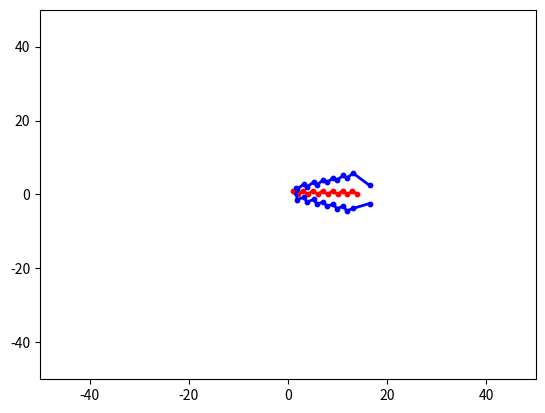

Write the Python code that produced this figure.
# -*- coding: utf-8 -*-

import matplotlib.pyplot as plt
import math


class Point(object):
    x = 0
    y = 0

    # 定义构造方法
    def __init__(self, x=0, y=0):
        self.x = x
        self.y = y


class Vector(object):
    def __init__(self, start_point, end_point):
        self.start, self.end = start_point, end_point
        self.x = end_point.x - start_point.x
        self.y = end_point.y - start_point.y


class Line(object):
    # a=0
    # b=0
    # c=0
    def __init__(self, p1, p2):
        self.p1 = p1
        self.p2 = p2


class PolyLine(object):
    def __init__(self, pt_list):
        self.point_list = pt_list


# 初始化数据
p1 = Point(0, 0)
p2 = Point(1, 1)
line1 = Line(p1, p2)

p3 = Point(11.3, 0)
p4 = Point(5, 2)
line2 = Line(p3, p4)
ZERO = 1e-9


# 判断线段是否相交
def negative(vector):
    """取反"""
    return Vector(vector.end, vector.start)


def vector_product(vectorA, vectorB):
    '''计算 x_1 * y_2 - x_2 * y_1'''
    return vectorA.x * vectorB.y - vectorB.x * vectorA.y


def is_intersected(A, B, C, D):
    '''A, B, C, D 为 Point 类型'''
    AC = Vector(A, C)
    AD = Vector(A, D)
    BC = Vector(B, C)
    BD = Vector(B, D)
    CA = negative(AC)
    CB = negative(BC)
    DA = negative(AD)
    DB = negative(BD)

    return (vector_product(AC, AD) * vector_product(BC, BD) <= ZERO) \
        and (vector_product(CA, CB) * vector_product(DA, DB) <= ZERO)


result = is_intersected(p1, p2, p3, p4)
print("两条线段是否相交:", result)


# 计算线段交点
def GetLinePara(line):
    line.a = line.p1.y - line.p2.y
    line.b = line.p2.x - line.p1.x
    line.c = line.p1.x * line.p2.y - line.p2.x * line.p1.y


def GetCrossPoint(l1, l2):

    GetLinePara(l1)
    GetLinePara(l2)
    if l1.a == l2.a and l2.b == l1.b:
        return None

    d = l1.a * l2.b - l2.a * l1.b
    p = Point()
    p.x = (l1.b * l2.c - l2.b * l1.c) * 1.0 / d
    p.y = (l1.c * l2.a - l2.c * l1.a) * 1.0 / d
    return p


Pc = GetCrossPoint(line1, line2)
print("Cross point:", Pc.x, Pc.y)


# 求平面中任意多段线按照左右方向平移一定距离的新线
def GetLineNormal(pt1, pt2, is_left):
    dir_vec = Vector(pt1, pt2)
    start_pt = Point(0, 0)
    end_pt = Point(0, 0)
    if is_left:
        end_pt.x = -dir_vec.y
        end_pt.y = dir_vec.x
    else:
        end_pt.x = dir_vec.y
        end_pt.y = -dir_vec.x
    return Vector(start_pt, end_pt)


def NormalizeVec(vector):
    length = vector.x * vector.x + vector.y * vector.y
    new_x = vector.x / length
    new_y = vector.y / length
    start_pt = Point(0, 0)
    end_pt = Point(new_x, new_y)
    return Vector(start_pt, end_pt)


def GetPtByVec(pt, vector, dis):
    vec_shift = NormalizeVec(vector)
    x = pt.x + vec_shift.x * dis
    y = pt.y + vec_shift.y * dis
    new_pt = Point(x, y)
    return new_pt


def GetNewPolyLine(poly_line, is_left, dis):
    if len(poly_line.point_list) != len(dis):
        return

    old_ploy_list = poly_line.point_list
    new_poly_list = list()
    for i in range(0, len(old_ploy_list) - 2):
        temp_pt1 = old_ploy_list[i]
        temp_pt2 = old_ploy_list[i + 1]
        temp_pt3 = old_ploy_list[i + 2]
        line_norm_front = GetLineNormal(temp_pt1, temp_pt2, is_left)
        line_norm_back = GetLineNormal(temp_pt2, temp_pt3, is_left)
        new_front_pt1 = GetPtByVec(temp_pt1, line_norm_front, dis[i])
        new_front_pt2 = GetPtByVec(temp_pt2, line_norm_front, dis[i])
        new_back_pt1 = GetPtByVec(temp_pt2, line_norm_back, dis[i + 1])
        new_back_pt2 = GetPtByVec(temp_pt3, line_norm_back, dis[i + 1])

        if i == 0:
            new_poly_list.append(new_front_pt1)

        new_pt = Point(0, 0)
        if new_front_pt2.x == new_back_pt1.x\
           and new_front_pt2.y == new_back_pt1.y:
            new_pt = new_front_pt2
            new_poly_list.append(new_pt)
        else:
            new_front_line = Line(new_front_pt1, new_front_pt2)
            new_back_line = Line(new_back_pt1, new_back_pt2)
            if GetCrossPoint(new_front_line, new_back_line) is None:
                new_poly_list.append(new_front_pt2)
                new_poly_list.append(new_back_pt1)
            else:
                new_pt = GetCrossPoint(new_front_line, new_back_line)
                new_poly_list.append(new_pt)

        if i == len(old_ploy_list) - 3:
            new_poly_list.append(new_back_pt2)

    new_poly_line = PolyLine(new_poly_list)
    return new_poly_line


pt_list = list()
dis_list = list()
for i in range(1, 15):
    x = i
    y = i % 2
    dis = 1 + i * 0.3
    pt = Point(x, y)
    pt_list.append(pt)
    dis_list.append(dis)
poly_line = PolyLine(pt_list)
new_poly_line = GetNewPolyLine(poly_line, True, dis_list)
new_poly_line2 = GetNewPolyLine(poly_line, False, dis_list)

# 绘制两条线段和交点
figure, ax = plt.subplots()
# 设置x，y值域
ax.set_xlim(left=-50, right=50)
ax.set_ylim(bottom=-50, top=50)

# 绘制polyline数据
x1_list = list()
y1_list = list()
for pt in poly_line.point_list:
    x1_list.append(pt.x)
    y1_list.append(pt.y)
plt.plot(x1_list, y1_list, linewidth=2, color='red')
plt.scatter(x1_list, y1_list, s=10, color='red')

x2_list = list()
y2_list = list()
for pt in new_poly_line.point_list:
    x2_list.append(pt.x)
    y2_list.append(pt.y)
plt.plot(x2_list, y2_list, linewidth=2, color='blue')
plt.scatter(x2_list, y2_list, s=10, color='blue')

x3_list = list()
y3_list = list()
for pt in new_poly_line2.point_list:
    x3_list.append(pt.x)
    y3_list.append(pt.y)
plt.plot(x2_list, y3_list, linewidth=2, color='blue')
plt.scatter(x2_list, y3_list, s=10, color='blue')

plt.show()
